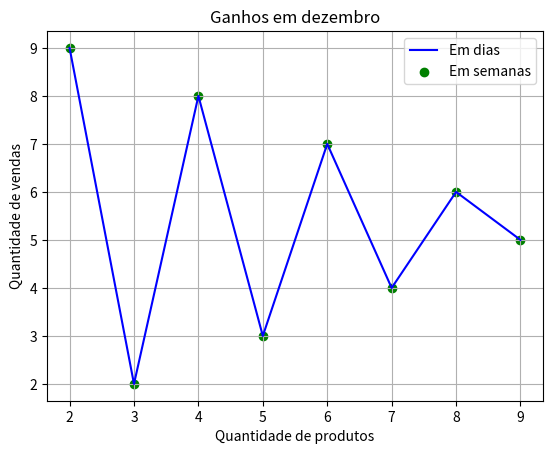

Source code (Python):
import matplotlib.pyplot as plt

# valores base dos dados #
x = [2, 3, 4, 5, 6, 7, 8, 9]
y = [9, 2, 8, 3, 7, 4, 6, 5]

# graficos basico

plt.plot(x, y, color='blue')
plt.scatter(x, y, color='Green')

plt.title('Ganhos em dezembro')
plt.xlabel('Quantidade de produtos')
plt.ylabel('Quantidade de vendas')

plt.legend( ['Em dias', 'Em semanas'])
plt.grid()

plt.show()